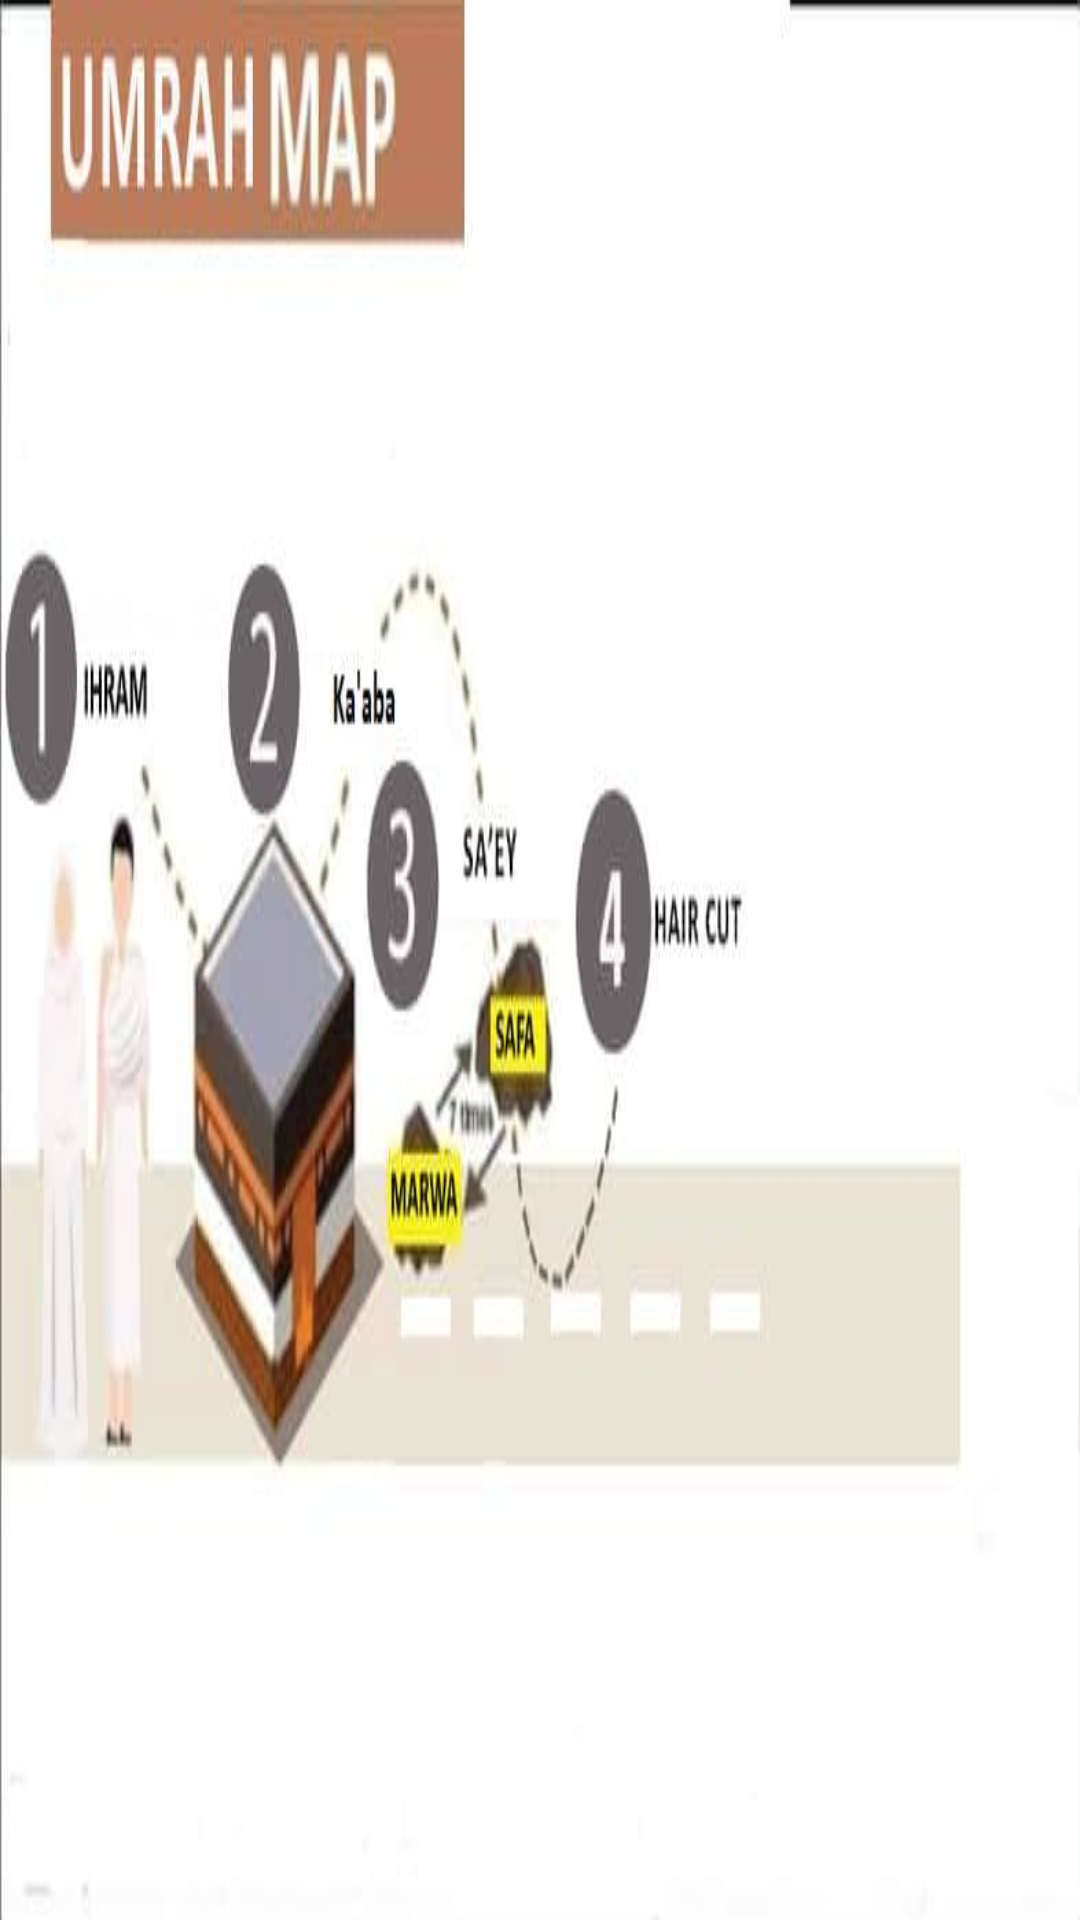

Android layout source for this screen:
<!-- AndroidManifest.xml: application theme AppTheme -->
<!-- res/layout/activity_umrah__map.xml -->
<?xml version="1.0" encoding="utf-8"?>
<android.support.constraint.ConstraintLayout xmlns:android="http://schemas.android.com/apk/res/android"
    xmlns:app="http://schemas.android.com/apk/res-auto"
    xmlns:tools="http://schemas.android.com/tools"
    android:layout_width="match_parent"
    android:layout_height="match_parent"
    tools:context=".Map">

    <ImageView
        android:layout_width="match_parent"
        android:layout_height="match_parent"
        android:scaleType="fitXY"
        android:src="@drawable/umrahmapfinal" />

    <View
        android:id="@+id/click1"
        android:layout_width="100dp"
        android:layout_height="77dp"
        android:layout_marginStart="8dp"
        android:layout_marginLeft="8dp"
        android:layout_marginTop="8dp"
        android:layout_marginEnd="8dp"
        android:layout_marginRight="8dp"
        android:layout_marginBottom="8dp"
        app:layout_constraintBottom_toBottomOf="parent"
        app:layout_constraintEnd_toEndOf="parent"
        app:layout_constraintHorizontal_bias="0.0"
        app:layout_constraintStart_toStartOf="parent"
        app:layout_constraintTop_toTopOf="parent"
        app:layout_constraintVertical_bias="0.319"
        tools:ignore="MissingConstraints" />

    <View
        android:id="@+id/click2"
        android:layout_width="106dp"
        android:layout_height="93dp"
        android:layout_marginStart="8dp"
        android:layout_marginLeft="8dp"
        android:layout_marginTop="8dp"
        android:layout_marginEnd="8dp"
        android:layout_marginRight="8dp"
        android:layout_marginBottom="8dp"
        app:layout_constraintBottom_toBottomOf="parent"
        app:layout_constraintEnd_toEndOf="parent"
        app:layout_constraintHorizontal_bias="0.223"
        app:layout_constraintStart_toStartOf="parent"
        app:layout_constraintTop_toTopOf="parent"
        app:layout_constraintVertical_bias="0.312"
        tools:ignore="MissingConstraints" />

    <View
        android:id="@+id/click3"
        android:layout_width="90dp"
        android:layout_height="70dp"
        android:layout_marginStart="8dp"
        android:layout_marginLeft="8dp"
        android:layout_marginTop="8dp"
        android:layout_marginEnd="8dp"
        android:layout_marginRight="8dp"
        android:layout_marginBottom="8dp"
        app:layout_constraintBottom_toBottomOf="parent"
        app:layout_constraintEnd_toEndOf="parent"
        app:layout_constraintHorizontal_bias="0.403"
        app:layout_constraintStart_toStartOf="parent"
        app:layout_constraintTop_toTopOf="parent"
        app:layout_constraintVertical_bias="0.461"
        tools:ignore="MissingConstraints" />

    <View
        android:id="@+id/click4"
        android:layout_width="89dp"
        android:layout_height="84dp"
        android:layout_marginStart="8dp"
        android:layout_marginLeft="8dp"
        android:layout_marginTop="8dp"
        android:layout_marginEnd="8dp"
        android:layout_marginRight="8dp"
        android:layout_marginBottom="8dp"
        app:layout_constraintBottom_toBottomOf="parent"
        app:layout_constraintEnd_toEndOf="parent"
        app:layout_constraintHorizontal_bias="0.634"
        app:layout_constraintStart_toStartOf="parent"
        app:layout_constraintTop_toTopOf="parent"
        app:layout_constraintVertical_bias="0.486"
        tools:ignore="MissingConstraints" />

    <FrameLayout
        android:id="@+id/Bridge"
        android:layout_width="match_parent"
        android:layout_height="match_parent"
        android:layout_marginStart="8dp"
        android:layout_marginLeft="8dp"
        android:visibility="gone"
        android:clickable="true"
        android:layout_marginEnd="8dp"
        android:layout_marginRight="8dp"
        app:layout_constraintEnd_toEndOf="parent"
        app:layout_constraintStart_toStartOf="parent">

    </FrameLayout>


    <FrameLayout
        android:id="@+id/frame1"
        android:layout_width="match_parent"
        android:layout_height="match_parent"
        android:layout_marginStart="8dp"
        android:layout_marginLeft="16dp"
        android:layout_marginTop="16dp"
        android:layout_marginEnd="16dp"
        android:layout_marginRight="8dp"
        android:layout_marginBottom="16dp"
        app:layout_constraintBottom_toBottomOf="parent"
        app:layout_constraintEnd_toEndOf="parent"
        app:layout_constraintHorizontal_bias="0.088"
        app:layout_constraintStart_toStartOf="parent"
        app:layout_constraintTop_toTopOf="parent"
        app:layout_constraintVertical_bias="0.494">

    </FrameLayout>

</android.support.constraint.ConstraintLayout>
<!-- resources referenced by this layout -->
<resources>
  <!-- drawable umrahmapfinal: jpg bitmap (drawable-v24, 18714 bytes) -->
  <style name="AppTheme" parent="Theme.AppCompat.Light.NoActionBar">
          
          <item name="colorPrimary">@color/colorPrimary</item>
          <item name="colorPrimaryDark">@color/colorPrimaryDark</item>
          <item name="colorAccent">@color/colorAccent</item>
      </style>
  <color name="colorPrimary">#00838f</color>
  <color name="colorPrimaryDark">#037782</color>
  <color name="colorAccent">#FF4081</color>
</resources>
